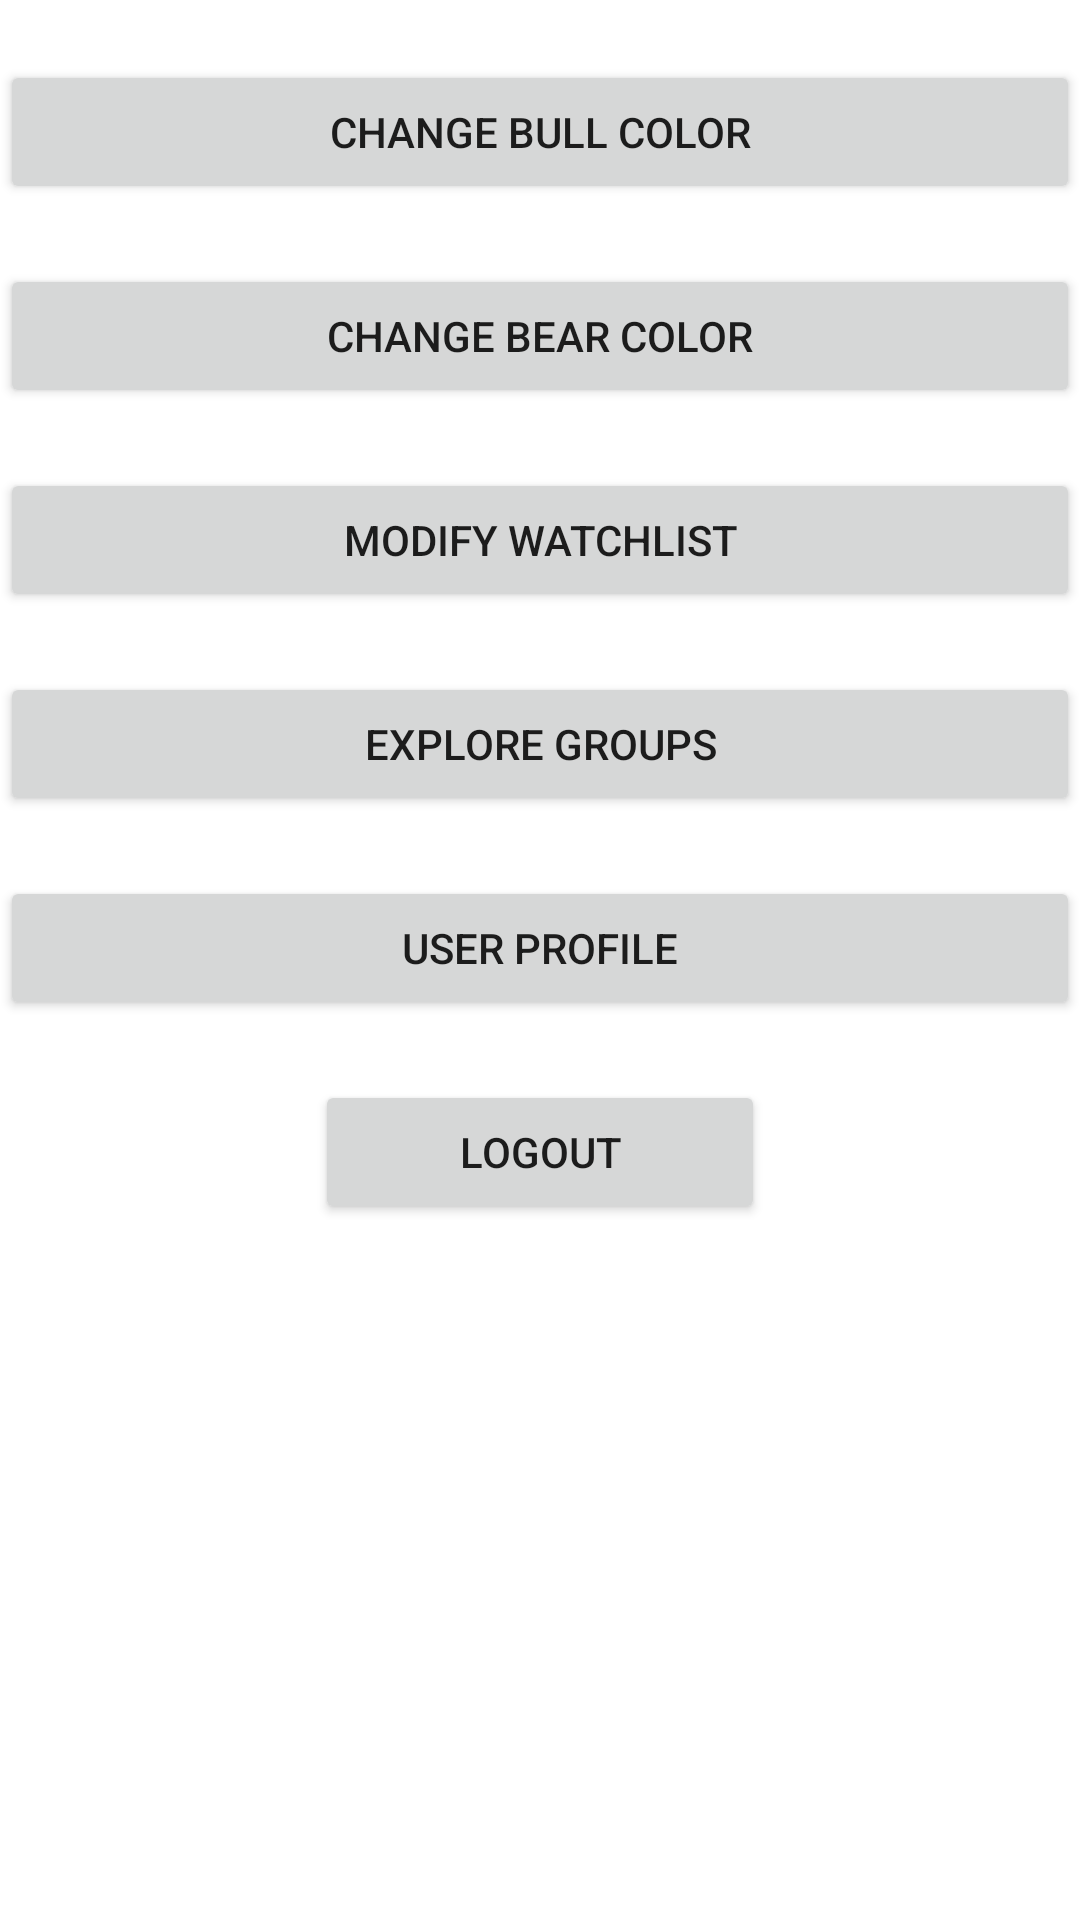

The Android layout XML behind this screen, and the referenced resources:
<!-- AndroidManifest.xml: application theme Theme.Vesper_App -->
<!-- res/layout/fragment_settings.xml -->
<?xml version="1.0" encoding="utf-8"?>
<FrameLayout xmlns:android="http://schemas.android.com/apk/res/android"
    xmlns:tools="http://schemas.android.com/tools"
    android:layout_width="match_parent"
    android:layout_height="match_parent"
    android:layout_margin="20dp"
    tools:context=".SettingsFragment">


    <LinearLayout
        android:layout_width="match_parent"
        android:layout_height="match_parent"
        android:gravity="center_horizontal"
        android:orientation="vertical">

        <Button
            android:id="@+id/btnBull"
            android:layout_width="match_parent"
            android:layout_marginTop="20dp"
            android:layout_height="wrap_content"
            android:text="@string/change_bull_color" />

        <Button
            android:id="@+id/btnBear"
            android:layout_width="match_parent"
            android:layout_marginTop="20dp"
            android:layout_height="wrap_content"
            android:text="@string/change_bear_color" />

        <Button
            android:id="@+id/btnWatchlist"
            android:layout_width="match_parent"
            android:layout_marginTop="20dp"
            android:layout_height="wrap_content"
            android:text="@string/modify_watchlist" />

        <Button
            android:id="@+id/btnGroups"
            android:layout_width="match_parent"
            android:layout_marginTop="20dp"
            android:layout_height="wrap_content"
            android:text="@string/explore_groups" />

        <Button
            android:id="@+id/btnUser"
            android:layout_width="match_parent"
            android:layout_height="wrap_content"
            android:layout_marginTop="20dp"
            android:text="@string/user" />

        <Button
            android:id="@+id/btnlogout"
            android:layout_width="150dp"
            android:layout_height="wrap_content"
            android:layout_marginTop="20dp"
            android:text="@string/logout" />

    </LinearLayout>

    <LinearLayout
        android:layout_width="match_parent"
        android:layout_height="match_parent"
        android:gravity="center"
        android:orientation="horizontal">

        <LinearLayout
            android:id="@+id/dialogHolder"
            android:layout_width="match_parent"
            android:layout_height="match_parent"
            android:gravity="center"
            android:orientation="vertical"/>
    </LinearLayout>
</FrameLayout>
<!-- resources referenced by this layout -->
<resources>
  <string name="change_bear_color">Change bear color</string>
  <string name="change_bull_color">Change bull color</string>
  <string name="explore_groups">Explore Groups</string>
  <string name="logout">logout</string>
  <string name="modify_watchlist">Modify Watchlist</string>
  <string name="user">User Profile</string>
  <style name="Theme.Vesper_App" parent="Theme.MaterialComponents.DayNight.DarkActionBar">
          
          <item name="colorPrimary">@color/purple_500</item>
          <item name="colorPrimaryVariant">@color/purple_700</item>
          <item name="colorOnPrimary">@color/white</item>
          
          <item name="colorSecondary">@color/teal_200</item>
          <item name="colorSecondaryVariant">@color/teal_700</item>
          <item name="colorOnSecondary">@color/black</item>
          
          <item name="android:statusBarColor" tools:targetApi="l">?attr/colorPrimaryVariant</item>
          
      </style>
  <color name="purple_500">#FF6200EE</color>
  <color name="purple_700">#FF3700B3</color>
  <color name="white">#FFFFFFFF</color>
  <color name="teal_200">#FF03DAC5</color>
  <color name="teal_700">#FF018786</color>
  <color name="black">#FF000000</color>
</resources>
